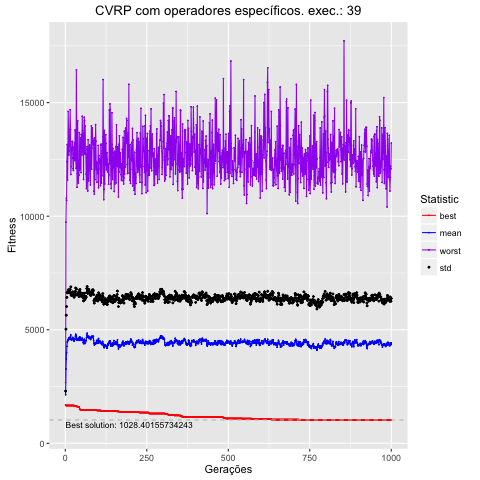

Values plotted in this chart, from the file beside it:
, Total, Media, DesvPad, Minimo, Maximo
1, 2137317, 2137, 160.9, 1698, 2669
2, 3270730, 3271, 1756, 1664, 9742
3, 3712754, 3713, 1928, 1664, 10800
4, 3982178, 3982, 2039, 1664, 10693
5, 4269458, 4269, 2154, 1664, 12399
6, 4456511, 4457, 2179, 1664, 13162
7, 4490494, 4490, 2132, 1664, 11589
8, 4535476, 4535, 2137, 1664, 12717
9, 4581112, 4581, 2176, 1664, 14612
10, 4551683, 4552, 2087, 1664, 13698
11, 4642323, 4642, 2110, 1664, 12698
12, 4618646, 4619, 2075, 1664, 12872
13, 4612945, 4613, 2088, 1664, 13160
14, 4599005, 4599, 2030, 1664, 13802
15, 4684068, 4684, 2087, 1664, 14691
16, 4586999, 4587, 2014, 1664, 13818
17, 4770376, 4770, 2117, 1664, 11835
18, 4561337, 4561, 1960, 1664, 12185
19, 4559895, 4560, 2013, 1664, 12938
20, 4553228, 4553, 1947, 1664, 13025
21, 4592306, 4592, 2033, 1664, 13285
22, 4609270, 4609, 2013, 1664, 13291
23, 4661045, 4661, 2009, 1664, 12558
24, 4647620, 4648, 2000, 1664, 12090
25, 4558269, 4558, 2037, 1664, 12015
26, 4542026, 4542, 1999, 1664, 13030
27, 4497028, 4497, 1933, 1664, 13030
28, 4584925, 4585, 2081, 1644, 13232
29, 4581896, 4582, 1923, 1644, 12451
30, 4580378, 4580, 1973, 1644, 13795
31, 4723904, 4724, 1958, 1644, 13231
32, 4802811, 4803, 2037, 1644, 12589
33, 4760237, 4760, 2060, 1625, 12100
34, 4708173, 4708, 2081, 1625, 16438
35, 4546952, 4547, 1985, 1625, 14014
36, 4584136, 4584, 1970, 1625, 11275
37, 4576592, 4577, 1969, 1625, 11895
38, 4543009, 4543, 2020, 1610, 14203
39, 4606220, 4606, 2022, 1610, 12111
40, 4569280, 4569, 2003, 1610, 11457
41, 4632544, 4633, 2003, 1610, 11790
42, 4530146, 4530, 1931, 1610, 11815
43, 4585727, 4586, 2009, 1610, 13680
44, 4677926, 4678, 2062, 1494, 12044
45, 4675539, 4676, 2095, 1494, 12777
46, 4622196, 4622, 2019, 1494, 12055
47, 4559940, 4560, 1927, 1468, 13440
48, 4555511, 4556, 1947, 1467, 11921
49, 4577131, 4577, 1981, 1467, 13603
50, 4554974, 4555, 1920, 1467, 12695
51, 4625735, 4626, 1981, 1467, 12703
52, 4623722, 4624, 1948, 1467, 14402
53, 4545747, 4546, 1968, 1467, 13762
54, 4551146, 4551, 2017, 1467, 12808
55, 4444891, 4445, 1949, 1466, 13584
56, 4389630, 4390, 1880, 1466, 11619
57, 4556020, 4556, 1978, 1466, 13646
58, 4585044, 4585, 2023, 1466, 14358
59, 4474600, 4475, 1980, 1466, 14208
60, 4389147, 4389, 1939, 1466, 12743
... 940 more rows
